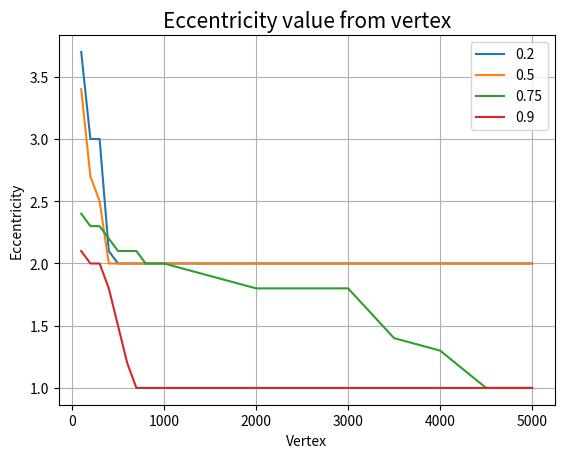

The matplotlib source for this figure:
import matplotlib.pyplot as plot


data_n = [100, 200, 300, 400, 500, 600, 700, 800, 900, 1000, 2000, 2500, 3000, 3500, 4000, 4500, 5000]
data_t1 = [3.7, 3.0, 3.0, 2.1, 2.0, 2.0, 2.0, 2.0, 2.0, 2.0, 2.0, 2.0, 2.0, 2.0, 2.0, 2.0, 2.0]
data_t2 = [3.4, 2.7, 2.5, 2.0, 2.0, 2.0, 2.0, 2.0, 2.0, 2.0, 2.0, 2.0, 2.0, 2.0, 2.0, 2.0, 2.0]
data_t3 = [2.4, 2.3, 2.3, 2.2, 2.1, 2.1, 2.1, 2.0, 2.0, 2.0, 1.8, 1.8, 1.8, 1.4, 1.3, 1.0, 1.0]
data_t4 = [2.1, 2.0, 2.0, 1.8, 1.5, 1.2, 1.0, 1.0, 1.0, 1.0, 1.0, 1.0, 1.0, 1.0, 1.0, 1.0, 1.0]

plot.title('Eccentricity value from vertex', fontsize=15)

plot.plot(data_n, data_t1, label='0.2')
plot.plot(data_n, data_t2, label='0.5')
plot.plot(data_n, data_t3, label='0.75')
plot.plot(data_n, data_t4, label='0.9')
plot.grid()
plot.legend()
plot.ylabel('Eccentricity')
plot.xlabel('Vertex')
plot.show()